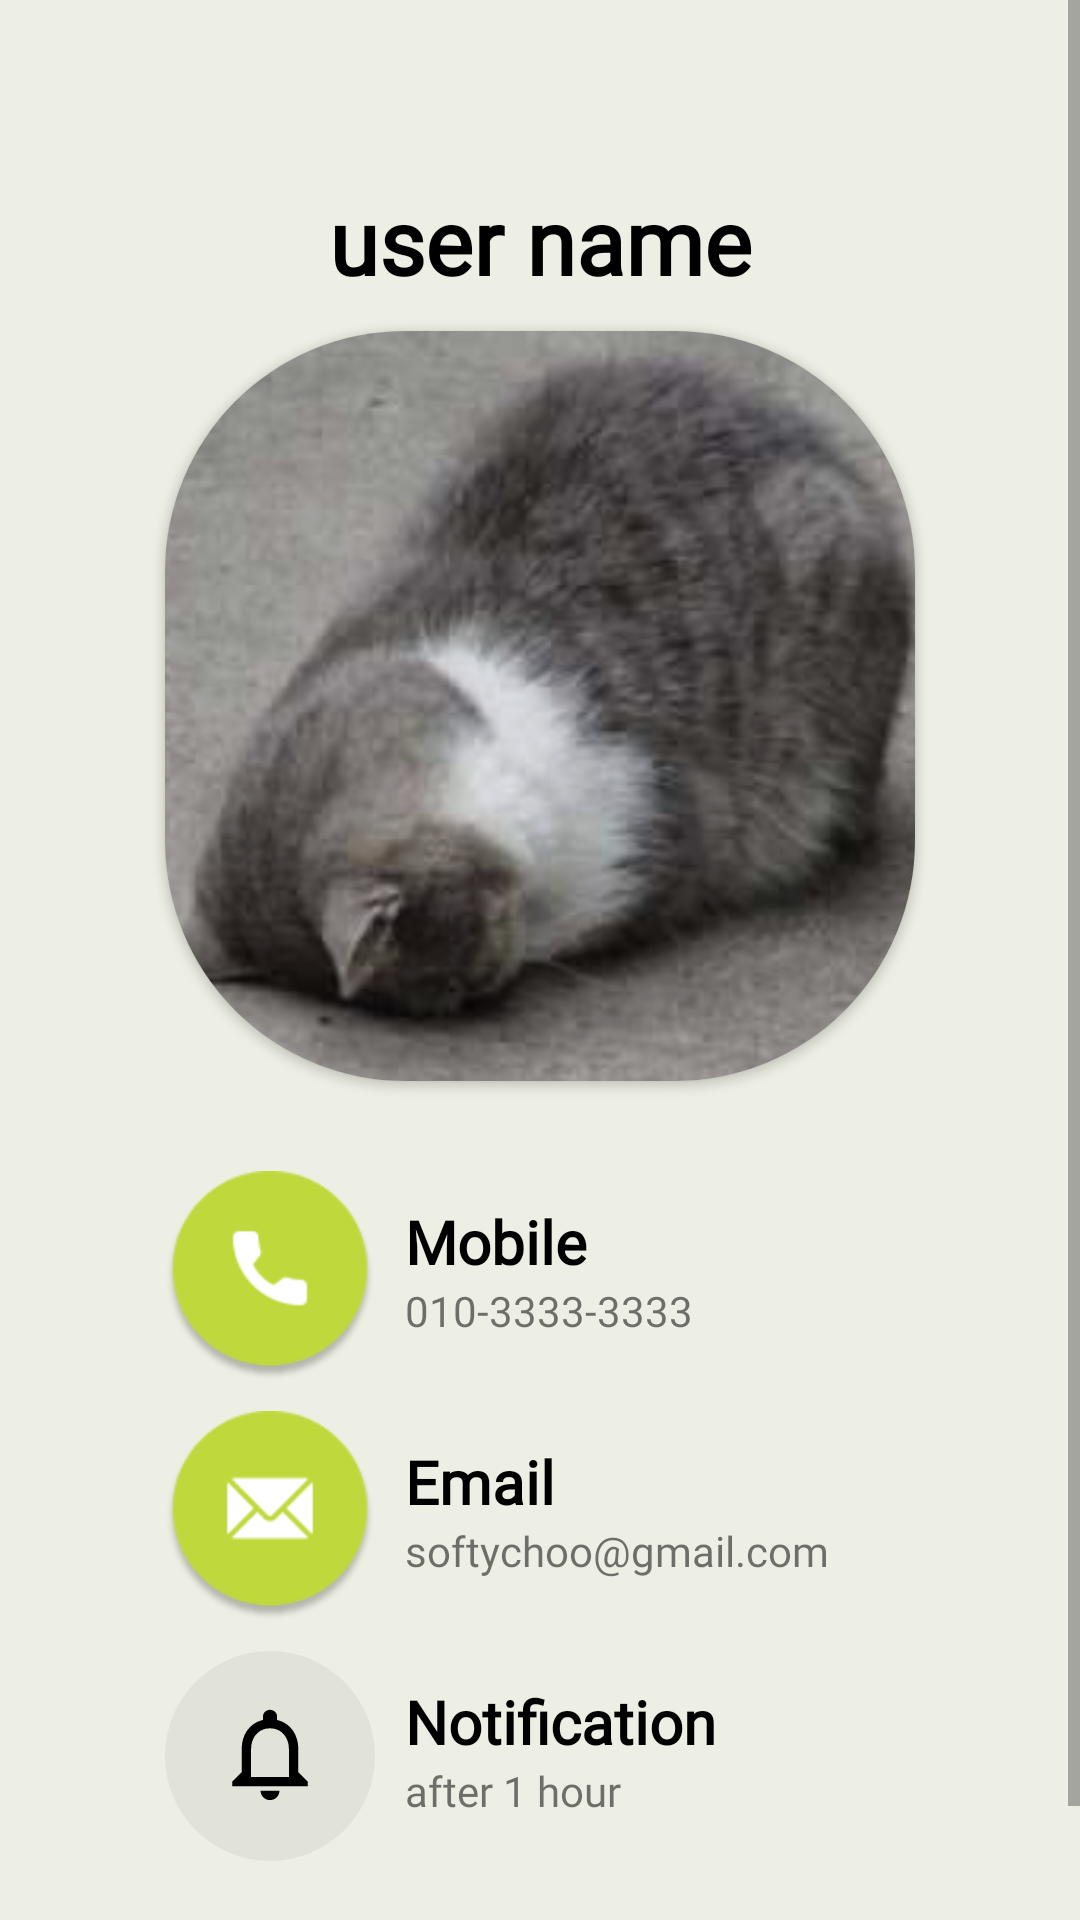

Produce the Android XML layout that renders to this screen, including the resource entries it uses.
<!-- AndroidManifest.xml: application theme Theme.Contacts -->
<!-- res/layout/fragment_my_page.xml -->
<?xml version="1.0" encoding="utf-8"?>
<ScrollView xmlns:android="http://schemas.android.com/apk/res/android"
    xmlns:app="http://schemas.android.com/apk/res-auto"
    xmlns:tools="http://schemas.android.com/tools"
    android:layout_width="match_parent"
    android:layout_height="match_parent"
    android:background="@color/background"
    tools:context=".MyPageFragment">

    <androidx.constraintlayout.widget.ConstraintLayout
        android:layout_width="match_parent"
        android:layout_height="wrap_content"
        android:background="@color/background">

        <Button
            android:id="@+id/editBtn"
            android:layout_width="40dp"
            android:layout_height="40dp"
            android:layout_margin="8dp"
            android:background="@drawable/baseline_edit_24"
            app:layout_constraintEnd_toEndOf="parent"
            app:layout_constraintTop_toTopOf="parent" />

        <TextView
            android:id="@+id/tv_name"
            android:layout_width="wrap_content"
            android:layout_height="wrap_content"
            android:layout_marginTop="60dp"
            android:text="@string/user_name"
            android:textColor="@color/black"
            android:fontFamily="@font/komi"
            android:textSize="30dp"
            android:textStyle="bold"
            app:layout_constraintEnd_toEndOf="parent"
            app:layout_constraintStart_toStartOf="parent"
            app:layout_constraintTop_toTopOf="parent" />

        <androidx.cardview.widget.CardView
            android:id="@+id/cardView"
            android:layout_width="250dp"
            android:layout_height="250dp"
            android:layout_marginTop="10dp"
            app:cardCornerRadius="80dp"
            app:layout_constraintLeft_toLeftOf="parent"
            app:layout_constraintRight_toRightOf="parent"
            app:layout_constraintTop_toBottomOf="@id/tv_name">

            <ImageView
                android:id="@+id/iv_user"
                android:scaleType="centerCrop"
                android:layout_width="match_parent"
                android:layout_height="match_parent"
                android:src="@drawable/test" />
        </androidx.cardview.widget.CardView>

        <androidx.appcompat.widget.AppCompatImageView
            android:id="@+id/iv_call"
            android:layout_width="70dp"
            android:layout_height="70dp"
            android:layout_marginTop="30dp"
            android:src="@drawable/call"
            app:layout_constraintStart_toStartOf="@+id/cardView"
            app:layout_constraintTop_toBottomOf="@+id/cardView" />

        <TextView
            android:id="@+id/tv1"
            android:layout_width="wrap_content"
            android:layout_height="wrap_content"
            android:layout_margin="10dp"
            android:text="@string/mobile"
            android:textColor="@color/black"
            android:fontFamily="@font/komi"
            android:textSize="20sp"
            android:textStyle="bold"
            app:layout_constraintStart_toEndOf="@+id/iv_call"
            app:layout_constraintTop_toTopOf="@+id/iv_call" />

        <TextView
            android:id="@+id/tv_mobile"
            android:layout_width="wrap_content"
            android:layout_height="wrap_content"
            android:text="@string/mobile_data"
            android:fontFamily="@font/komi"
            app:layout_constraintLeft_toLeftOf="@id/tv1"
            app:layout_constraintTop_toBottomOf="@id/tv1" />

        <androidx.appcompat.widget.AppCompatImageView
            android:id="@+id/iv_email"
            android:layout_width="70dp"
            android:layout_height="70dp"
            android:layout_marginTop="10dp"
            android:src="@drawable/message"
            app:layout_constraintStart_toStartOf="@+id/iv_call"
            app:layout_constraintTop_toBottomOf="@+id/iv_call" />

        <TextView
            android:id="@+id/tv2"
            android:layout_width="wrap_content"
            android:layout_height="wrap_content"
            android:layout_margin="10dp"
            android:text="@string/email"
            android:textColor="@color/black"
            android:textSize="20sp"
            android:textStyle="bold"
            android:fontFamily="@font/komi"
            app:layout_constraintLeft_toRightOf="@id/iv_email"
            app:layout_constraintTop_toTopOf="@id/iv_email" />

        <TextView
            android:id="@+id/tv_email"
            android:layout_width="wrap_content"
            android:layout_height="wrap_content"
            android:text="@string/email_data"
            android:fontFamily="@font/komi"
            app:layout_constraintLeft_toLeftOf="@id/tv2"
            app:layout_constraintTop_toBottomOf="@id/tv2" />

        <androidx.appcompat.widget.AppCompatImageView
            android:id="@+id/iv_notification"
            android:layout_width="70dp"
            android:layout_height="70dp"
            android:layout_marginTop="10dp"
            android:src="@drawable/noti"
            app:layout_constraintStart_toStartOf="@+id/iv_email"
            app:layout_constraintTop_toBottomOf="@+id/iv_email" />

        <TextView
            android:id="@+id/tv3"
            android:layout_width="wrap_content"
            android:layout_height="wrap_content"
            android:layout_margin="10dp"
            android:text="@string/notification"
            android:textColor="@color/black"
            android:textSize="20sp"
            android:fontFamily="@font/komi"
            android:textStyle="bold"
            app:layout_constraintLeft_toRightOf="@id/iv_notification"
            app:layout_constraintTop_toTopOf="@id/iv_notification" />

        <TextView
            android:id="@+id/tv_notification"
            android:layout_width="wrap_content"
            android:layout_height="wrap_content"
            android:text="@string/notification_data"
            android:fontFamily="@font/komi"
            app:layout_constraintLeft_toLeftOf="@id/tv3"
            app:layout_constraintTop_toBottomOf="@id/tv3" />

        <View
            android:id="@+id/view"
            android:layout_width="match_parent"
            android:layout_height="60dp"
            app:layout_constraintBottom_toBottomOf="parent"
            app:layout_constraintEnd_toEndOf="parent"
            app:layout_constraintStart_toStartOf="parent"
            app:layout_constraintTop_toBottomOf="@id/iv_notification" />


    </androidx.constraintlayout.widget.ConstraintLayout>


</ScrollView>
<!-- resources referenced by this layout -->
<resources>
  <color name="background">#EDEFE4</color>
  <color name="black">#FF000000</color>
  <!-- drawable call: png bitmap (drawable, 5456 bytes) -->
  <!-- drawable message: png bitmap (drawable, 5835 bytes) -->
  <!-- drawable noti: png bitmap (drawable, 2311 bytes) -->
  <!-- drawable test: png bitmap (drawable, 443680 bytes) -->
  <string name="email">Email</string>
  <string name="email_data">softychoo@gmail.com</string>
  <string name="mobile">Mobile</string>
  <string name="mobile_data">010-3333-3333</string>
  <string name="notification">Notification</string>
  <string name="notification_data">after 1 hour</string>
  <string name="user_name"> user name </string>
  <style name="Theme.Contacts" parent="Base.Theme.Contacts" />
  <style name="Base.Theme.Contacts" parent="Theme.AppCompat.Light.NoActionBar">
          
          
      </style>
</resources>
